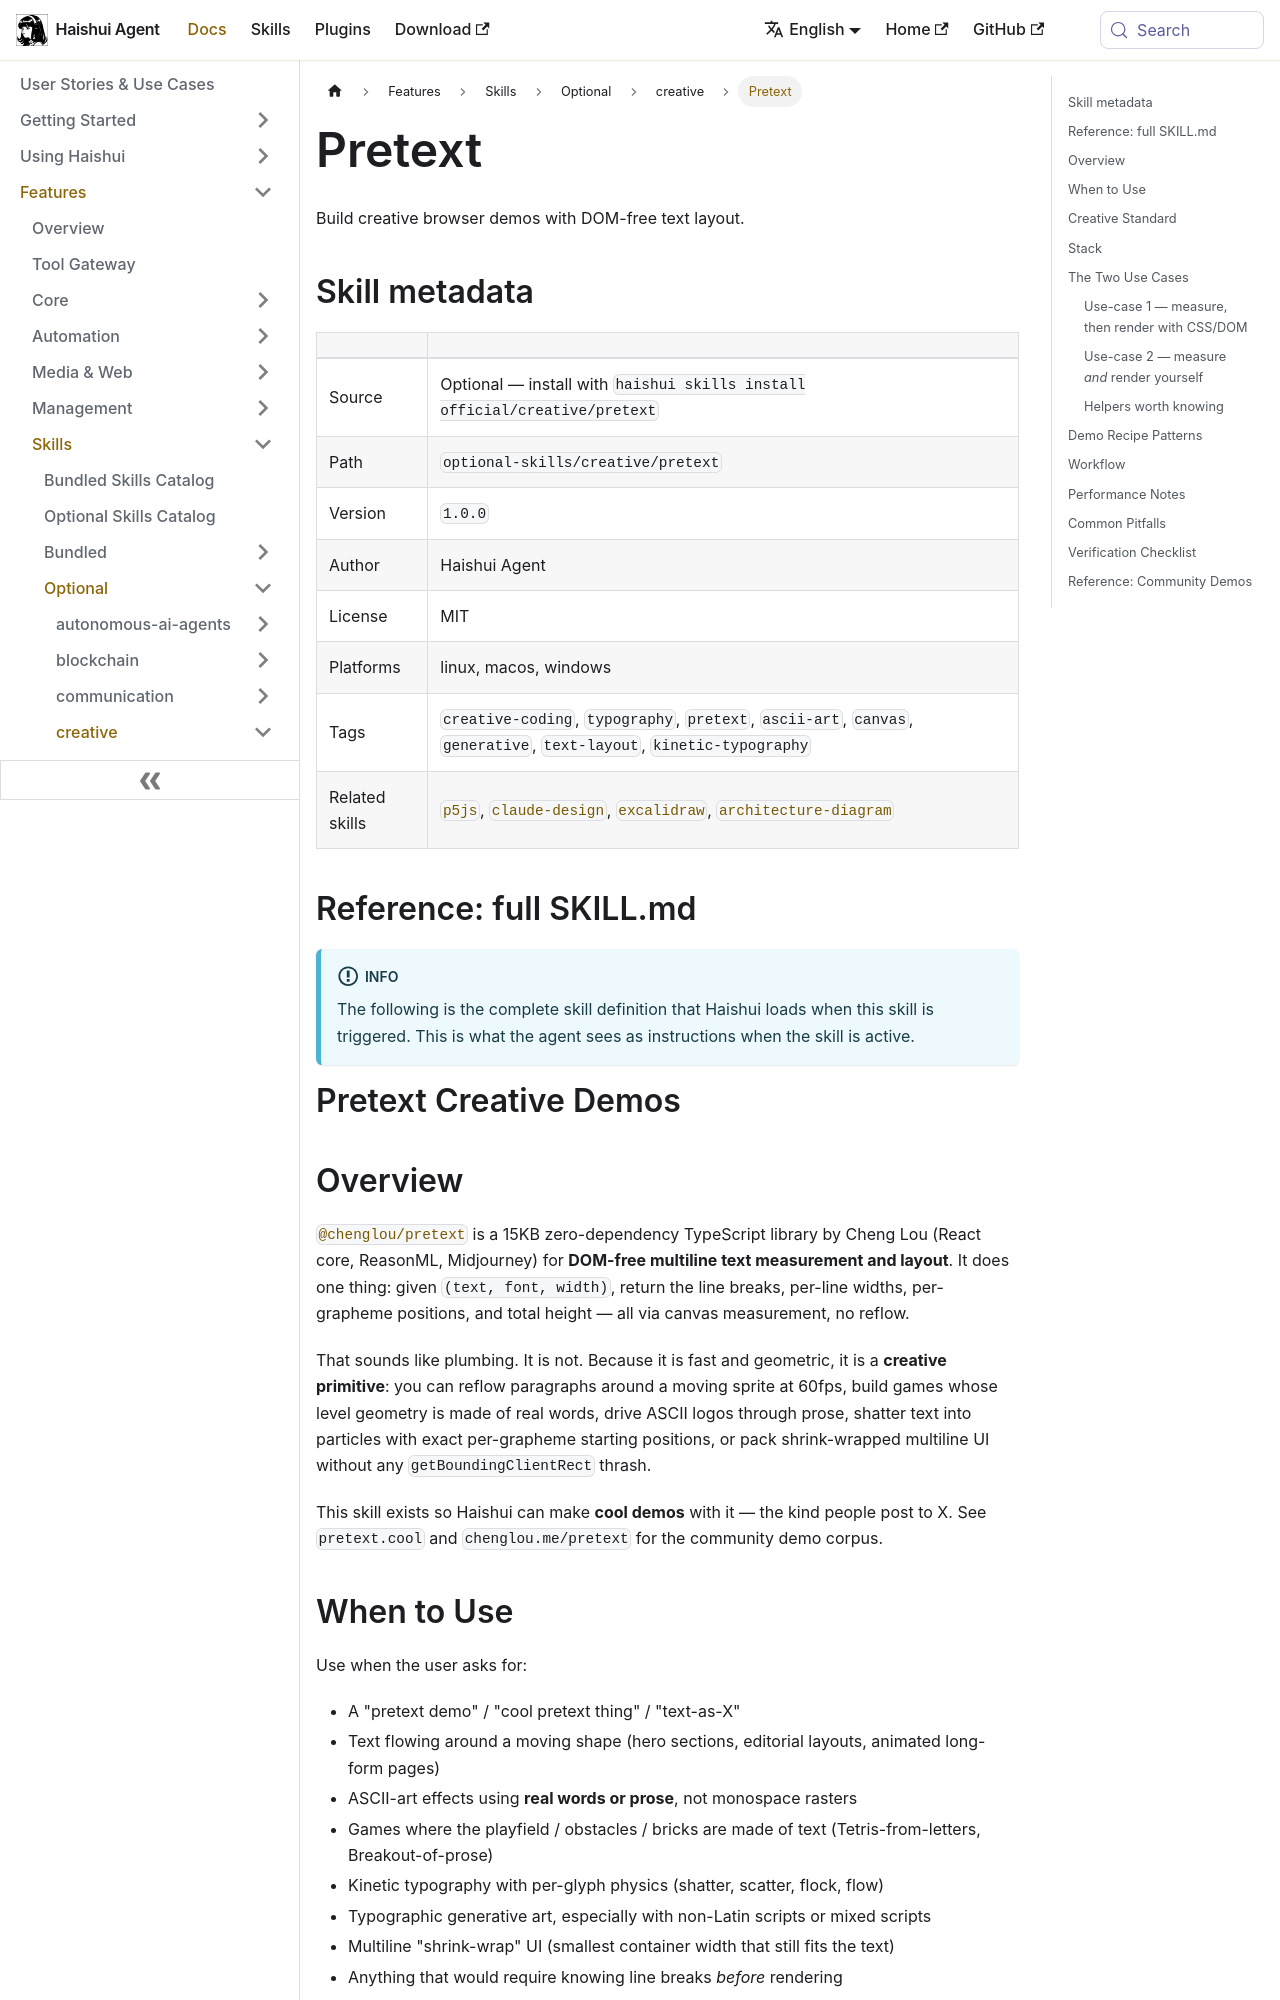

repository: aiqinghaiwork163/haishui-agent · page: docs/user-guide/skills/optional/creative/creative-pretext/index.html · generator: docusaurus

---
title: "Pretext — Build creative browser demos with DOM-free text layout"
sidebar_label: "Pretext"
description: "Build creative browser demos with DOM-free text layout"
---

{/* This page is auto-generated from the skill's SKILL.md by website/scripts/generate-skill-docs.py. Edit the source SKILL.md, not this page. */}

# Pretext

Build creative browser demos with DOM-free text layout.

## Skill metadata

| | |
|---|---|
| Source | Optional — install with `haishui skills install official/creative/pretext` |
| Path | `optional-skills/creative/pretext` |
| Version | `1.0.0` |
| Author | Haishui Agent |
| License | MIT |
| Platforms | linux, macos, windows |
| Tags | `creative-coding`, `typography`, `pretext`, `ascii-art`, `canvas`, `generative`, `text-layout`, `kinetic-typography` |
| Related skills | [`p5js`](../../bundled/creative/creative-p5js.md), [`claude-design`](../../bundled/creative/creative-claude-design.md), [`excalidraw`](../../optional/creative/creative-excalidraw.md), [`architecture-diagram`](../../bundled/creative/creative-architecture-diagram.md) |

## Reference: full SKILL.md

:::info
The following is the complete skill definition that Haishui loads when this skill is triggered. This is what the agent sees as instructions when the skill is active.
:::

# Pretext Creative Demos

## Overview

[`@chenglou/pretext`](https://github.com/chenglou/pretext) is a 15KB zero-dependency TypeScript library by Cheng Lou (React core, ReasonML, Midjourney) for **DOM-free multiline text measurement and layout**. It does one thing: given `(text, font, width)`, return the line breaks, per-line widths, per-grapheme positions, and total height — all via canvas measurement, no reflow.

That sounds like plumbing. It is not. Because it is fast and geometric, it is a **creative primitive**: you can reflow paragraphs around a moving sprite at 60fps, build games whose level geometry is made of real words, drive ASCII logos through prose, shatter text into particles with exact per-grapheme starting positions, or pack shrink-wrapped multiline UI without any `getBoundingClientRect` thrash.

This skill exists so Haishui can make **cool demos** with it — the kind people post to X. See `pretext.cool` and `chenglou.me/pretext` for the community demo corpus.
